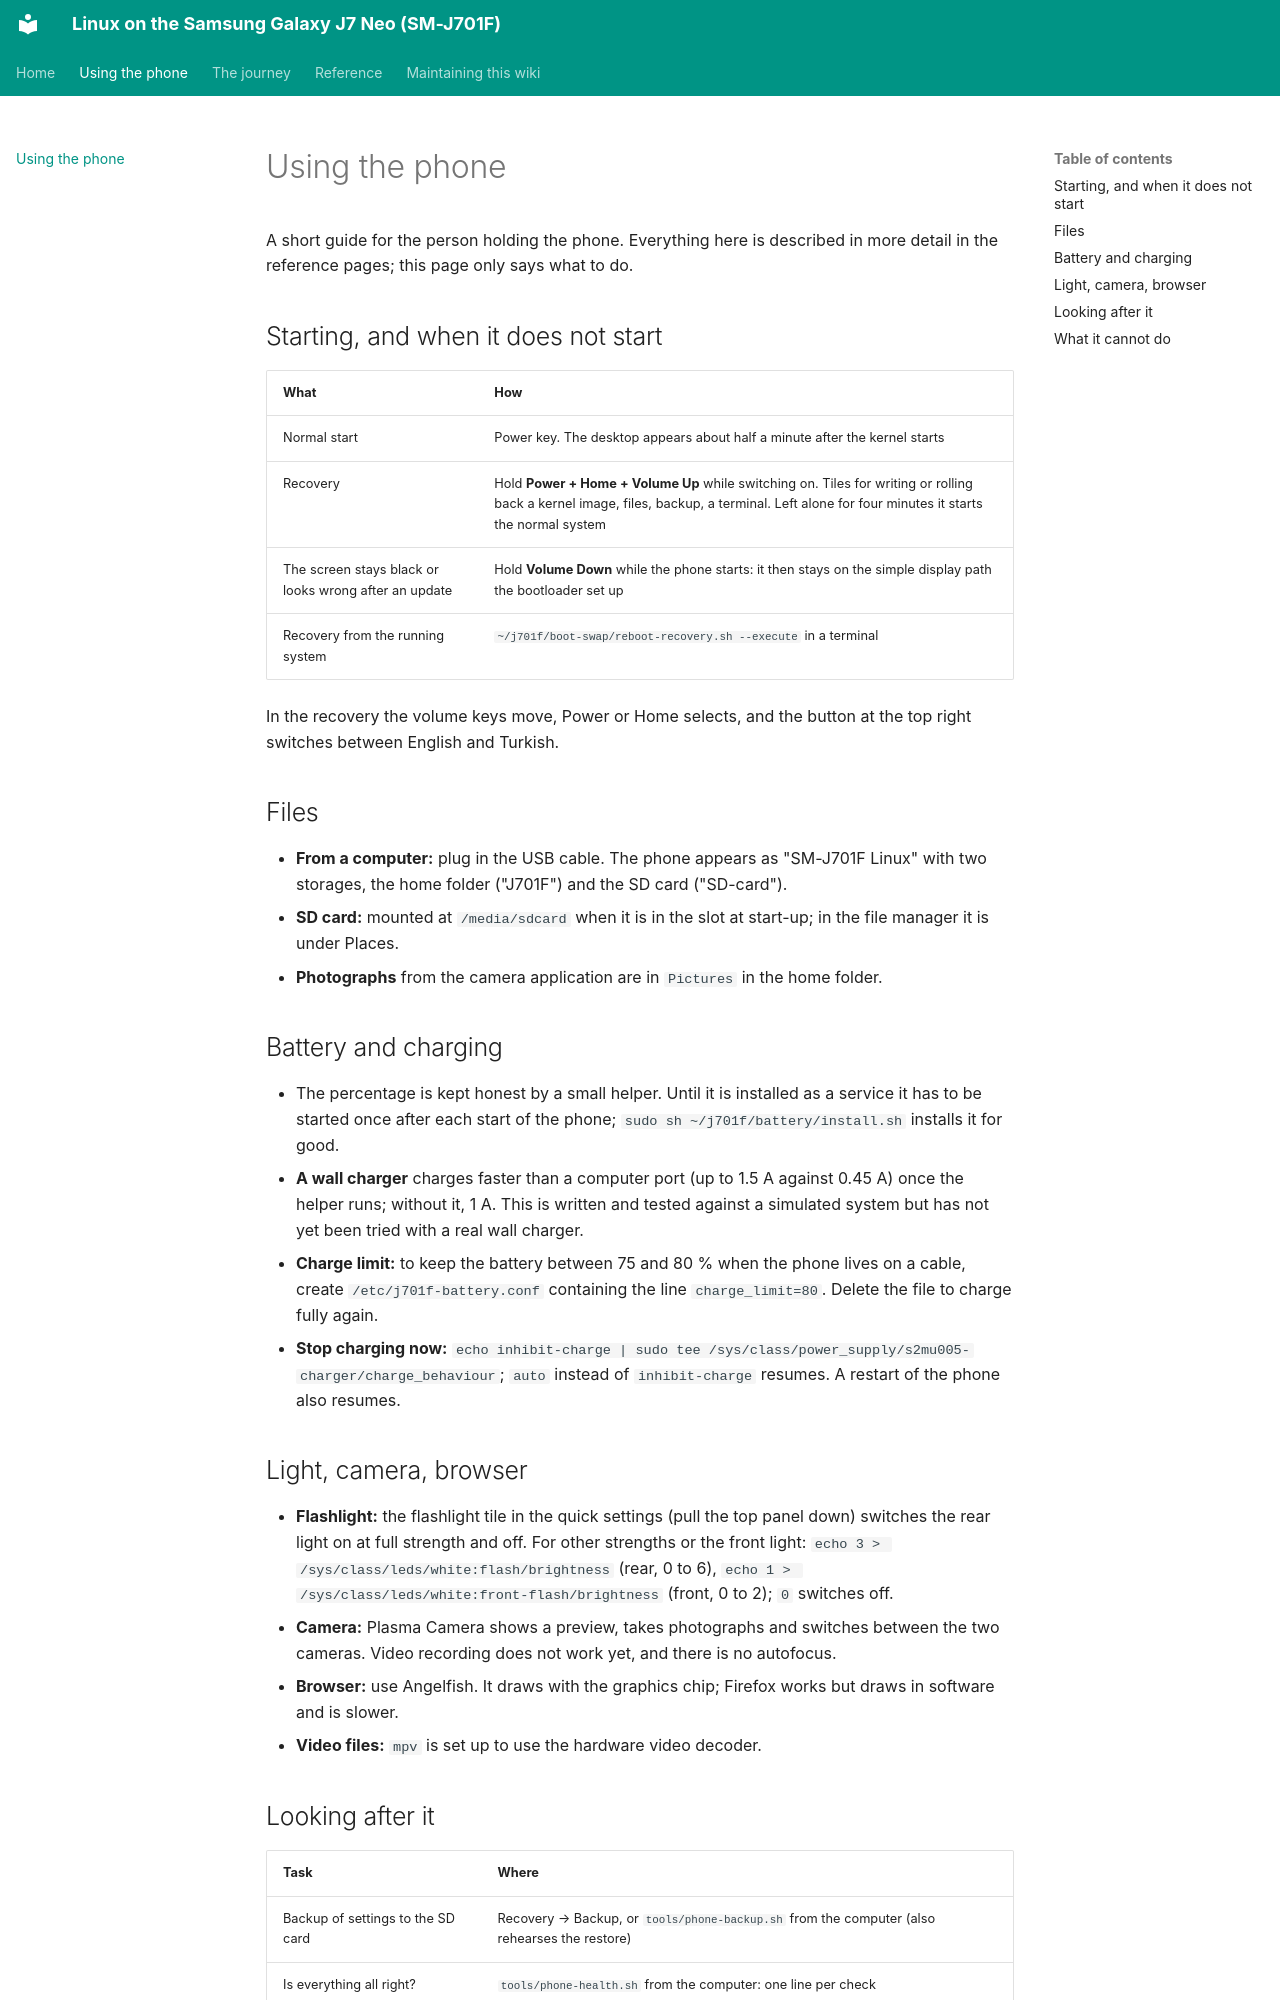

repository: Burak-GGM/j701f-linux · page: using.html · generator: mkdocs

# Using the phone

A short guide for the person holding the phone. Everything here is described in more detail in the reference pages; this page only says what to do.

## Starting, and when it does not start

| What | How |
| --- | --- |
| Normal start | Power key. The desktop appears about half a minute after the kernel starts |
| Recovery | Hold **Power + Home + Volume Up** while switching on. Tiles for writing or rolling back a kernel image, files, backup, a terminal. Left alone for four minutes it starts the normal system |
| The screen stays black or looks wrong after an update | Hold **Volume Down** while the phone starts: it then stays on the simple display path the bootloader set up |
| Recovery from the running system | `~/j701f/boot-swap/reboot-recovery.sh --execute` in a terminal |

In the recovery the volume keys move, Power or Home selects, and the button at the top right switches between English and Turkish.

## Files

- **From a computer:** plug in the USB cable. The phone appears as "SM-J701F Linux" with two storages, the home folder ("J701F") and the SD card ("SD-card").
- **SD card:** mounted at `/media/sdcard` when it is in the slot at start-up; in the file manager it is under Places.
- **Photographs** from the camera application are in `Pictures` in the home folder.

## Battery and charging

- The percentage is kept honest by a small helper. Until it is installed as a service it has to be started once after each start of the phone; `sudo sh ~/j701f/battery/install.sh` installs it for good.
- **A wall charger** charges faster than a computer port (up to 1.5 A against 0.45 A) once the helper runs; without it, 1 A. This is written and tested against a simulated system but has not yet been tried with a real wall charger.
- **Charge limit:** to keep the battery between 75 and 80 % when the phone lives on a cable, create `/etc/j701f-battery.conf` containing the line `charge_limit=80`. Delete the file to charge fully again.
- **Stop charging now:** `echo inhibit-charge | sudo tee /sys/class/power_supply/s2mu005-charger/charge_behaviour`; `auto` instead of `inhibit-charge` resumes. A restart of the phone also resumes.

## Light, camera, browser

- **Flashlight:** the flashlight tile in the quick settings (pull the top panel down) switches the rear light on at full strength and off. For other strengths or the front light: `echo 3 > /sys/class/leds/white:flash/brightness` (rear, 0 to 6), `echo 1 > /sys/class/leds/white:front-flash/brightness` (front, 0 to 2); `0` switches off.
- **Camera:** Plasma Camera shows a preview, takes photographs and switches between the two cameras. Video recording does not work yet, and there is no autofocus.
- **Browser:** use Angelfish. It draws with the graphics chip; Firefox works but draws in software and is slower.
- **Video files:** `mpv` is set up to use the hardware video decoder.
